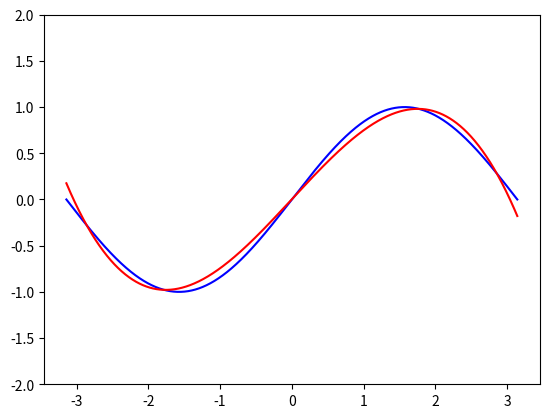

This chart was generated by the following Python code:
# adapted from https://pytorch.org/tutorials/beginner/pytorch_with_examples.html 

import numpy as np
import math
import matplotlib.pyplot as plt

# Create random input and output data
x = np.linspace(-math.pi, math.pi, 2000)
y_true = np.sin(x)

# Random initialization
a = np.random.randn()
b = np.random.randn()
c = np.random.randn()
d = np.random.randn()

def func_approx(x):
    return a + b * x + c * x ** 2 + d * x ** 3

learning_rate = 1e-6
plt.ion() # Enable interactive plotting so we can update the figure without blocking the code
fig = plt.figure()
ax = fig.add_subplot(111)
line1, = ax.plot(x, y_true, 'b')
line2, = ax.plot(x, func_approx(x), 'r')
ax.set_ylim(-2,2)

for step in range(2000):
    # Forward pass: compute predicted y
    y_approx = func_approx(x)

    # Compute and print loss
    loss = np.square(y_approx - y_true).sum()

    # Backprop to compute gradients of a, b, c, d with respect to loss
    grad_y_approx = 2.0 * (y_approx - y_true)
    grad_a = grad_y_approx.sum()
    grad_b = (grad_y_approx * x).sum()
    grad_c = (grad_y_approx * x ** 2).sum()
    grad_d = (grad_y_approx * x ** 3).sum()

    # Update weights
    a -= learning_rate * grad_a
    b -= learning_rate * grad_b
    c -= learning_rate * grad_c
    d -= learning_rate * grad_d

    if step % 100 == 0:
        print("Loss:", loss)
        # Update the figure
        line2.set_ydata(y_approx)
        fig.canvas.draw()
        fig.canvas.flush_events()

print(a, b, c, d)

plt.ioff()
plt.show()